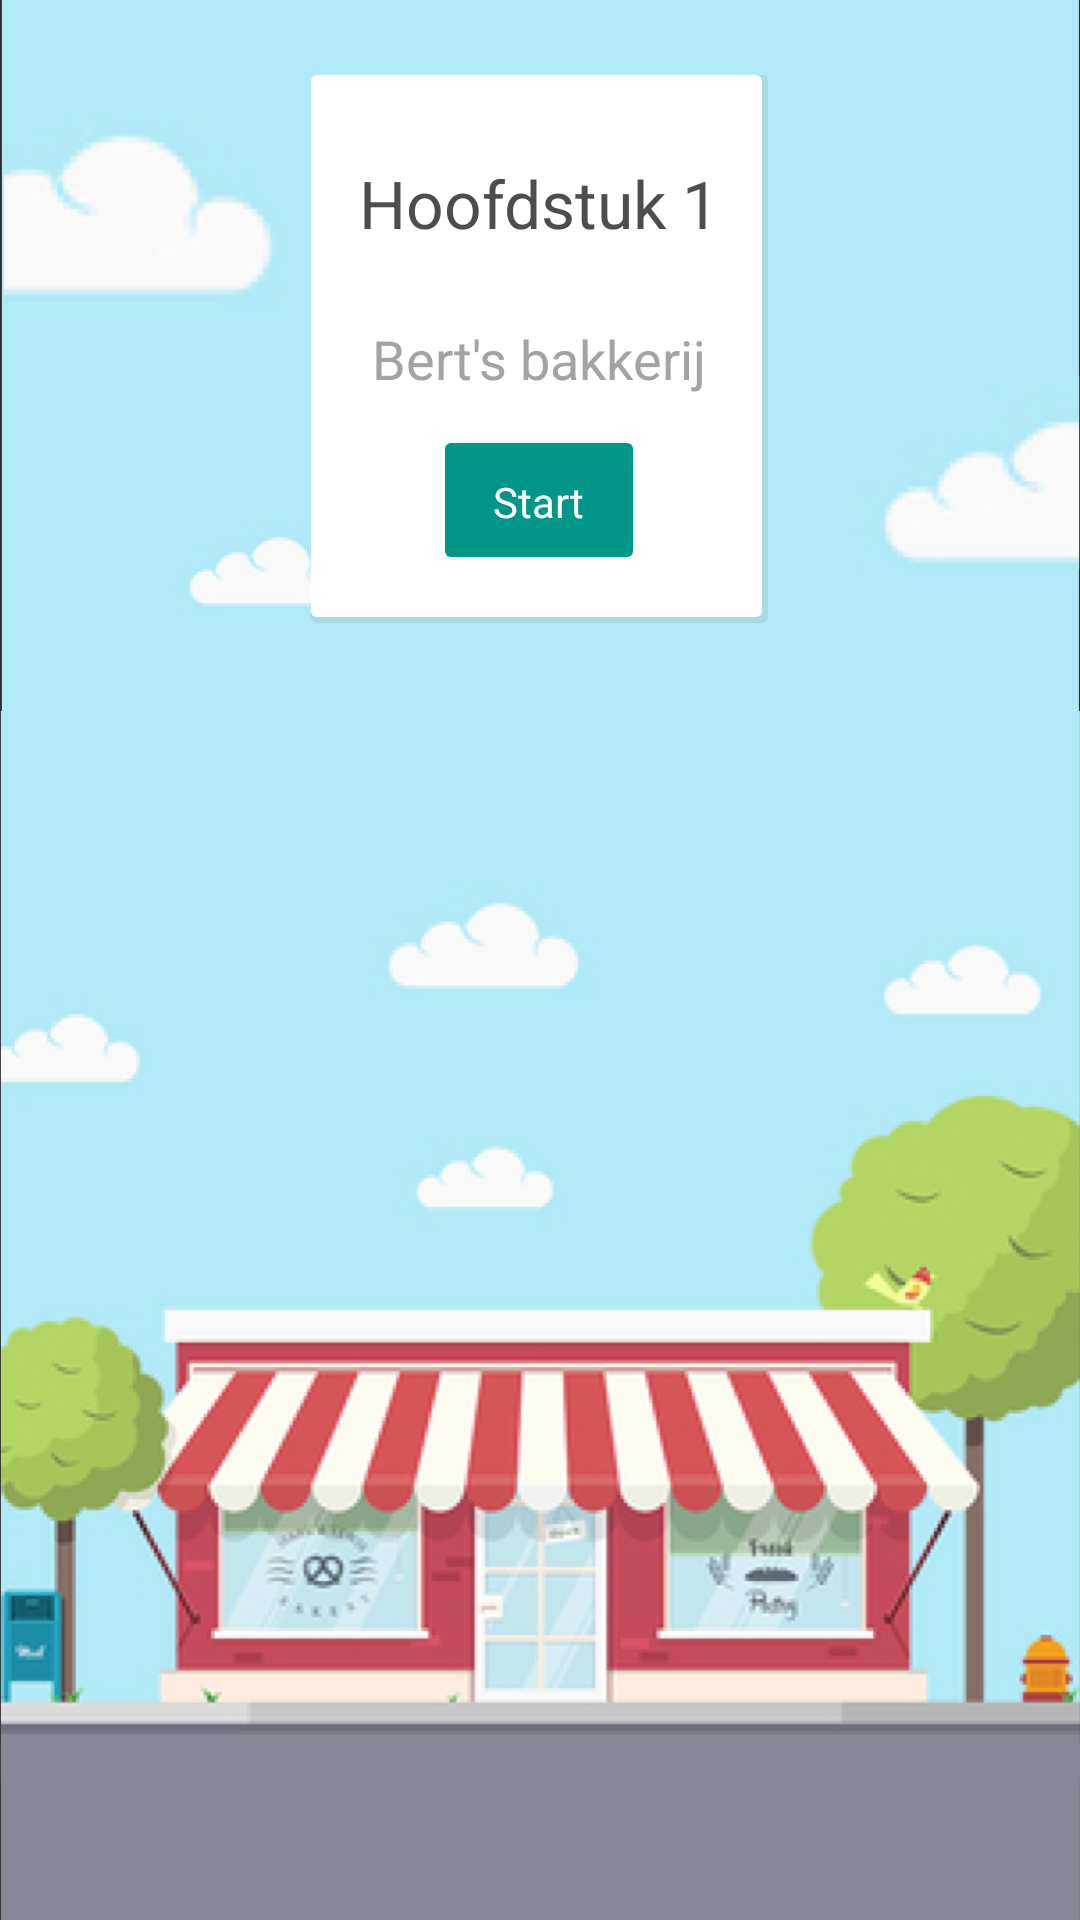

Layout XML and referenced resources for this Android screen:
<!-- AndroidManifest.xml: application theme AppTheme -->
<!-- res/layout/activity_story.xml -->
<?xml version="1.0" encoding="utf-8"?>
<RelativeLayout xmlns:android="http://schemas.android.com/apk/res/android"
    android:background="@drawable/background_bakkery"
    android:gravity="center_horizontal"
    android:layout_width="match_parent"
    android:layout_height="match_parent">

    <include layout="@layout/chapter_card" />

</RelativeLayout>
<!-- res/layout/chapter_card.xml (included above) -->
<?xml version="1.0" encoding="utf-8"?>
<RelativeLayout xmlns:android="http://schemas.android.com/apk/res/android"
    xmlns:tools="http://schemas.android.com/tools"
    android:id="@+id/question_container"
    android:background="@drawable/card_background"
    android:layout_marginTop="25dp"
    android:padding="16dp"
    android:orientation="vertical"
    android:layout_gravity="center_horizontal"
    android:gravity="center_horizontal"
    android:layout_width="wrap_content"
    android:layout_height="wrap_content"
    tools:showIn="@layout/activity_story">

    <TextView
        android:id="@+id/chapter_title"
        android:text="Hoofdstuk 1"
        android:layout_marginTop="12dp"
        android:layout_centerHorizontal="true"
        android:textSize="22sp"
        android:layout_width="wrap_content"
        android:layout_height="wrap_content" />

    <TextView
        android:id="@+id/chapter_description"
        android:text="Bert's bakkerij"
        android:textSize="@dimen/text_size_large"
        android:textColor="@color/text_secondary"
        android:layout_marginTop="25dp"
        android:layout_below="@id/chapter_title"
        android:layout_centerHorizontal="true"
        android:layout_width="wrap_content"
        android:layout_height="wrap_content" />

    <TextView
        android:id="@+id/chapter_start_button"
        android:background="@drawable/ok_rounded"
        android:paddingTop="10dp"
        android:paddingBottom="10dp"
        android:paddingStart="16dp"
        android:paddingEnd="16dp"
        android:text="Start"
        android:textColor="#fff"
        android:layout_centerHorizontal="true"
        android:layout_marginTop="16dp"
        android:layout_marginBottom="5dp"
        android:layout_below="@id/chapter_description"
        android:layout_width="wrap_content"
        android:layout_height="wrap_content" />

</RelativeLayout>
<!-- resources referenced by this layout -->
<resources>
  <color name="text_secondary">#A3A3A3</color>
  <dimen name="text_size_large">18sp</dimen>
  <!-- drawable background_bakkery: png bitmap (drawable, 492318 bytes) -->
  <!-- drawable card_background (drawable) -->
  <?xml version="1.0" encoding="utf-8"?>
  <layer-list xmlns:android="http://schemas.android.com/apk/res/android">
  
      <item>
          <shape>
              <solid android:color="#11000000" />
              <corners android:radius="2dp" />
          </shape>
      </item>
  
      <item android:bottom="2dp" android:right="2dp" >
          <shape>
              <solid android:color="#fff" />
              <corners android:radius="2dp" />
          </shape>
      </item>
  
  </layer-list>
  <!-- drawable ok_rounded (drawable) -->
  <?xml version="1.0" encoding="utf-8"?>
      <layer-list xmlns:android="http://schemas.android.com/apk/res/android">
  
      <item>
          <shape>
              <solid android:color="#11000000" />
              <corners android:radius="2dp" />
          </shape>
      </item>
  
      <item android:bottom="1dp" >
          <shape>
              <solid android:color="#009688" />
              <corners android:radius="2dp" />
          </shape>
      </item>
  
      </layer-list>
  <style name="AppTheme" parent="Theme.AppCompat.NoActionBar">
          <item name="android:textColor">@color/text_primary</item>
      </style>
  <color name="text_primary">#4D4D4D</color>
</resources>
